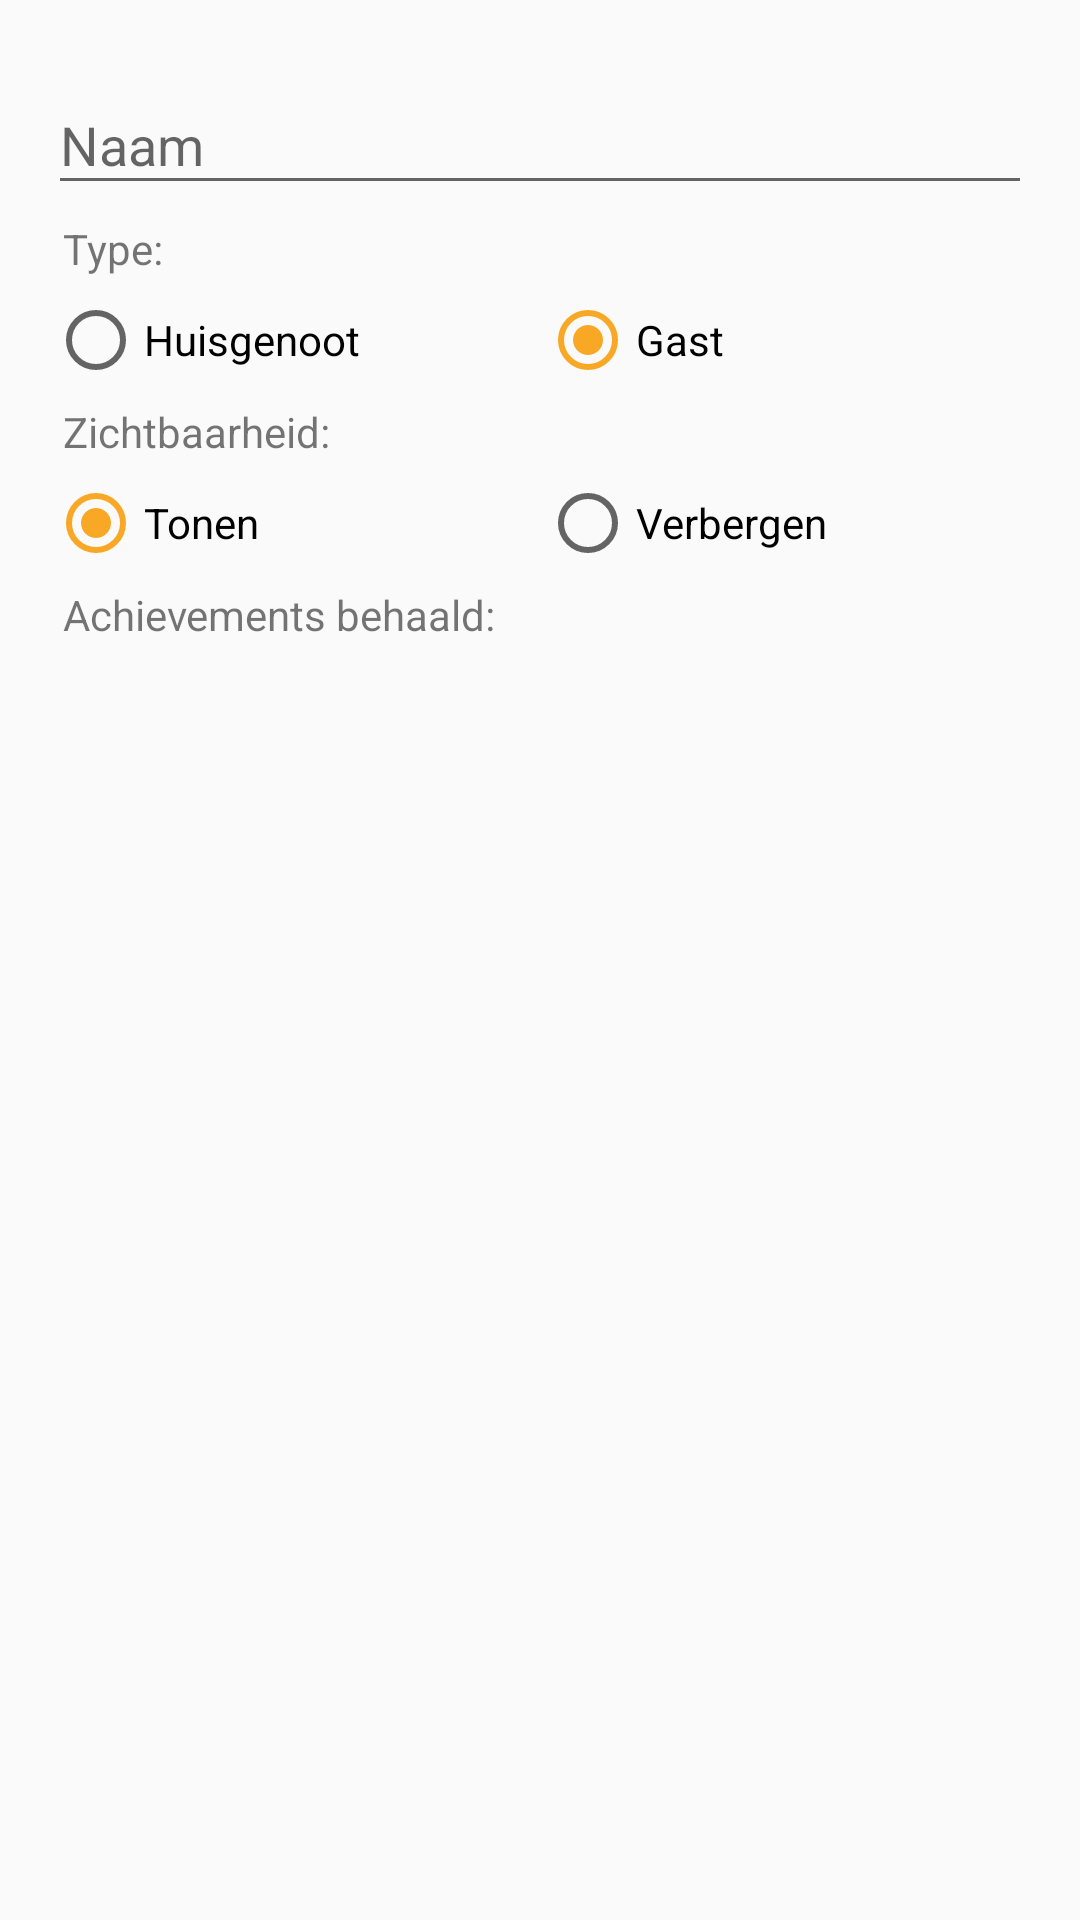

Produce the Android XML layout that renders to this screen, including the resource entries it uses.
<!-- AndroidManifest.xml: application theme AppTheme -->
<!-- res/layout/activity_editprofile.xml -->
<?xml version="1.0" encoding="utf-8"?>
<androidx.core.widget.NestedScrollView xmlns:android="http://schemas.android.com/apk/res/android"
    android:layout_width="match_parent"
    android:layout_height="match_parent">


    <LinearLayout
        android:layout_width="match_parent"
        android:layout_height="match_parent"
        android:onClick="hideKeyboard"
        android:orientation="vertical">

        
        <LinearLayout
            android:id="@+id/editProfileView"
            android:layout_width="match_parent"
            android:layout_height="match_parent"
            android:layout_margin="@dimen/activity_horizontal_margin"
            android:orientation="vertical">

            <com.google.android.material.textfield.TextInputLayout
                android:id="@+id/nameWrapper"
                android:layout_width="match_parent"
                android:layout_height="wrap_content">

                <com.google.android.material.textfield.TextInputEditText
                    android:id="@+id/name"
                    android:layout_width="match_parent"
                    android:layout_height="match_parent"
                    android:hint="Naam"
                    android:imeOptions="actionDone"
                    android:inputType="textCapWords"
                    android:maxLines="1" />

            </com.google.android.material.textfield.TextInputLayout>

            <TextView
                android:id="@+id/radiogroup_guest_text"
                android:layout_width="match_parent"
                android:layout_height="wrap_content"
                android:padding="5dp"
                android:text="Type:" />

            <RadioGroup
                android:id="@+id/radiogroup_guest"
                android:layout_width="match_parent"
                android:layout_height="wrap_content"
                android:orientation="horizontal">

                <androidx.appcompat.widget.AppCompatRadioButton
                    android:id="@+id/radioRoommate"
                    android:layout_width="0dp"
                    android:layout_height="wrap_content"
                    android:layout_weight="1"
                    android:text="Huisgenoot" />

                <androidx.appcompat.widget.AppCompatRadioButton
                    android:id="@+id/radioGuest"
                    android:layout_width="0dp"
                    android:layout_height="wrap_content"
                    android:layout_weight="1"
                    android:checked="true"
                    android:text="Gast" />

            </RadioGroup>

            <TextView
                android:layout_width="match_parent"
                android:layout_height="wrap_content"
                android:padding="5dp"
                android:text="Zichtbaarheid:" />

            <RadioGroup
                android:id="@+id/radiogroup_showPerson"
                android:layout_width="match_parent"
                android:layout_height="wrap_content"
                android:orientation="horizontal">

                <androidx.appcompat.widget.AppCompatRadioButton
                    android:id="@+id/radioShowPerson"
                    android:layout_width="0dp"
                    android:layout_height="wrap_content"
                    android:layout_weight="1"
                    android:checked="true"
                    android:text="Tonen" />

                <androidx.appcompat.widget.AppCompatRadioButton
                    android:id="@+id/radioHidePerson"
                    android:layout_width="0dp"
                    android:layout_height="wrap_content"
                    android:layout_weight="1"
                    android:text="Verbergen" />

            </RadioGroup>

            <TextView
                android:id="@+id/personalAchievementsText"
                android:layout_width="match_parent"
                android:layout_height="wrap_content"
                android:padding="5dp"
                android:text="Achievements behaald:" />
        </LinearLayout>


        <androidx.recyclerview.widget.RecyclerView
            android:id="@+id/personalAchievementsRec"
            android:layout_width="match_parent"
            android:layout_height="wrap_content" />


    </LinearLayout>

</androidx.core.widget.NestedScrollView>
<!-- resources referenced by this layout -->
<resources>
  <dimen name="activity_horizontal_margin">16dp</dimen>
  <style name="AppTheme" parent="Theme.AppCompat.Light.DarkActionBar">
          
          <item name="colorPrimary">@color/primaryColor</item>
          <item name="colorPrimaryDark">@color/primaryDarkColor</item>
          <item name="colorAccent">@color/secondaryColor</item>
      </style>
  <color name="primaryColor">#6d4c41</color>
  <color name="primaryDarkColor">#40241a</color>
  <color name="secondaryColor">#f9a825</color>
</resources>
